Run: headless pygame with SDL's dummy video driver; simulated clock (each Clock.tick advances the game by its frame time, no real sleeping); random seed 0; keys injected as events and as key.get_pressed() state; no mouse input.
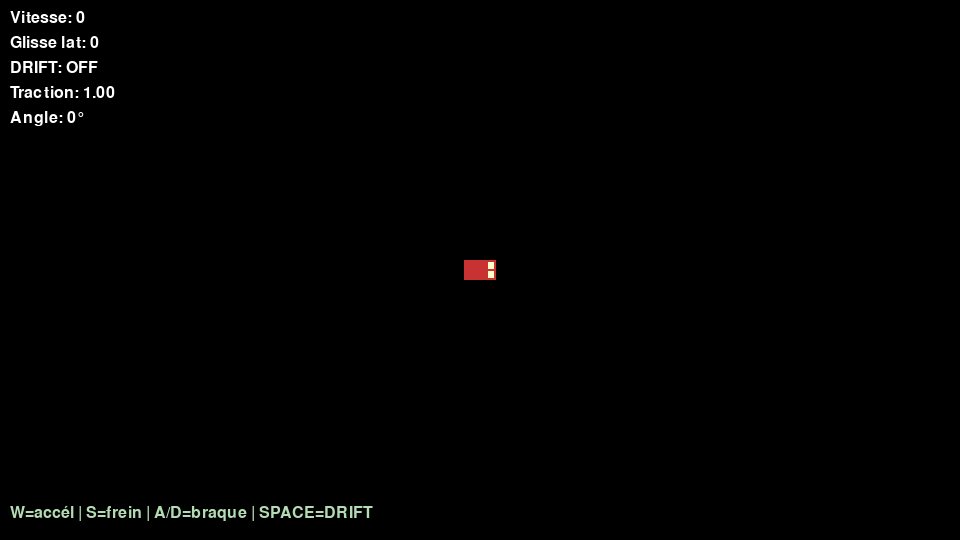
Frame 1 of 4 · flips 1–60 · no input
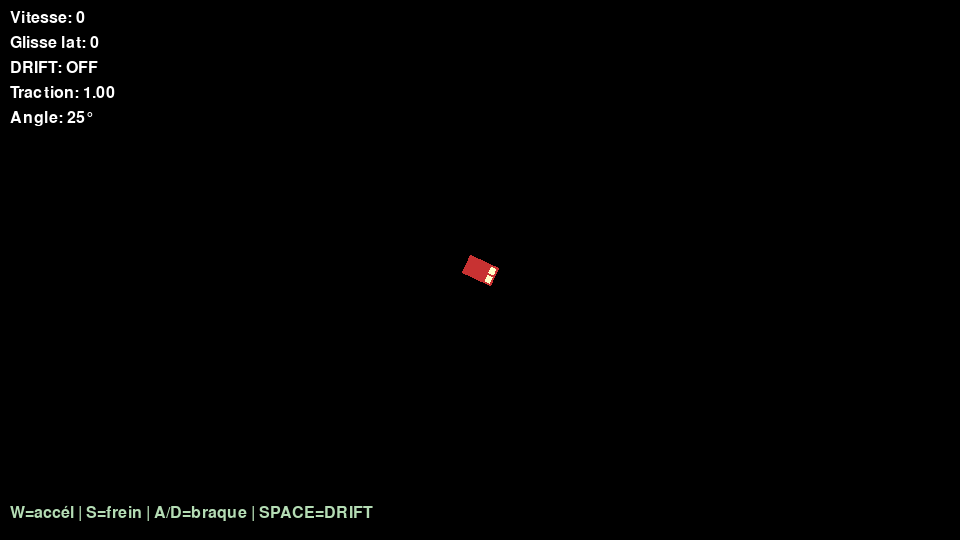
Frame 2 of 4 · flips 61–180 · tapped SPACE, RETURN · held RIGHT (→), D
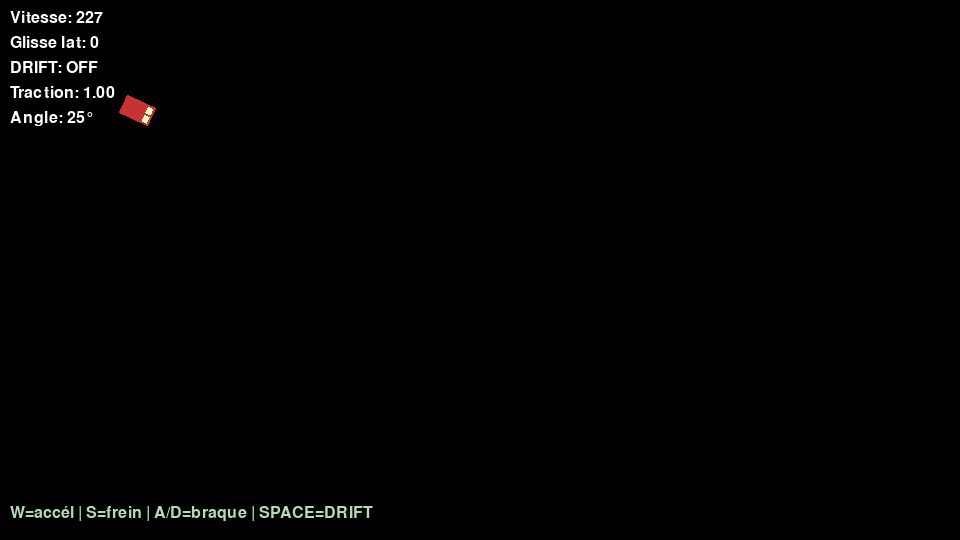
Frame 3 of 4 · flips 181–300 · held DOWN (↓), S
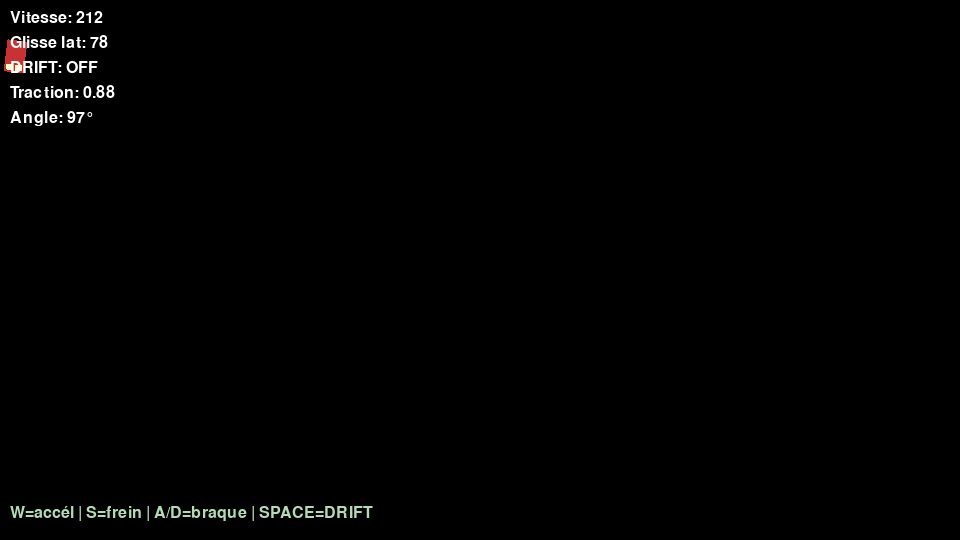
Frame 4 of 4 · flips 301–420 · held LEFT (←), A, UP (↑), W

The pygame program that drew these frames:

import pygame as pg
import math
import random

SCREEN_WIDTH = 1920 / 2
SCREEN_HEIGHT = 1080 / 2
FPS = 60
MAX_SPEED = 600
PLAYER_SIZE = 20

ACCELERATION = 1200
DRIFT_THRESHOLD = 100

# Physique plus glissante
STEER_SPEED_NORMAL = 3.5
STEER_SPEED_DRIF = 4.5
NORMAL_LONG_FRIC = 2.5
NORMAL_LAT_FRIC = 4.0
DRIFT_LONG_FRIC = 4.0
DRIFT_LAT_FRIC = 0.05    # TRÈS GLISSANT
AIR_DRAG_COEFF = 1.2
ROLLING_RESIST = 120

def get_inputs():
    keys = pg.key.get_pressed()
    forward = keys[pg.K_w] or keys[pg.K_UP]
    backward = keys[pg.K_s] or keys[pg.K_DOWN]
    steer_left = keys[pg.K_a] or keys[pg.K_LEFT]
    steer_right = keys[pg.K_d] or keys[pg.K_RIGHT]
    space_pressed = keys[pg.K_SPACE]
    
    steer_input = (1 if steer_right else 0) - (1 if steer_left else 0)
    throttle = (1.0 if forward else 0.0) - (0.8 if backward else 0.0)
    
    return steer_input, throttle, space_pressed

def update_steering(player_angle, steer_input, speed, is_drifting, dt):
    steer_speed = STEER_SPEED_DRIF if is_drifting else STEER_SPEED_NORMAL
    steer_mult = max(0.3, 1.0 - speed / (MAX_SPEED * 1.2))
    player_angle += steer_input * steer_speed * steer_mult * dt
    return player_angle

def update_velocity(velocity, player_angle, throttle, is_drifting, speed, dt):
    facing = pg.Vector2(math.cos(player_angle), math.sin(player_angle))
    
    forward_vel = velocity.dot(facing)
    side_vel = velocity - facing * forward_vel
    slip_ratio = abs(side_vel.length() / max(speed, 1.0))
    traction = math.sqrt(max(0.0, 1.0 - slip_ratio ** 1.5))
    velocity += facing * ACCELERATION * throttle * traction * dt
    
    long_fric_factor = DRIFT_LONG_FRIC if is_drifting else NORMAL_LONG_FRIC
    lat_fric_factor = DRIFT_LAT_FRIC if is_drifting else NORMAL_LAT_FRIC
    long_friction = -facing * forward_vel * long_fric_factor * dt
    side_friction = -side_vel * lat_fric_factor * dt
    velocity += long_friction + side_friction
    
    if speed > 0:
        drag_dir = velocity.normalize()
        air_drag = drag_dir * (speed * AIR_DRAG_COEFF * dt)
        rolling_drag = drag_dir * ROLLING_RESIST * dt
        velocity -= air_drag + rolling_drag
    
    if speed > MAX_SPEED:
        velocity.scale_to_length(MAX_SPEED)
    
    return velocity

def update_position(player_pos, velocity, dt):
    player_pos += velocity * dt
    half_size = PLAYER_SIZE / 2
    player_pos.x = max(half_size, min(player_pos.x, SCREEN_WIDTH - half_size))
    player_pos.y = max(half_size, min(player_pos.y, SCREEN_HEIGHT - half_size))
    return player_pos

def create_car_surface():
    car_length = PLAYER_SIZE * 1.6  # 32
    car_width = PLAYER_SIZE         # 20
    unrot_surf = pg.Surface((int(car_length), int(car_width)), pg.SRCALPHA)
    pg.draw.rect(unrot_surf, (200, 50, 50), (0, 0, car_length, car_width))
    # Phares avant (côté droit)
    pg.draw.rect(unrot_surf, (255, 255, 200), (car_length - 8, 2, 6, 7))
    pg.draw.rect(unrot_surf, (255, 255, 200), (car_length - 8, car_width - 9, 6, 7))
    return unrot_surf

def draw_car(screen, unrot_surf, player_pos, player_angle):
    unrot_rect = unrot_surf.get_rect(center=player_pos)
    angle_deg = -math.degrees(player_angle)
    rot_surf = pg.transform.rotate(unrot_surf, angle_deg)
    rot_rect = rot_surf.get_rect(center=unrot_rect.center)
    screen.blit(rot_surf, rot_rect.topleft)

def emit_particles(particles, player_pos, player_angle, is_drifting, side_vel, velocity, dt):
    """Émet des particules à l'arrière"""
    if is_drifting and side_vel.length() > 20:
        # Offset arrière dans le repère de la voiture (avant rotation)
        rear_offset_local = pg.Vector2(-PLAYER_SIZE * 1.6 / 2, 0)  # Arrière
        rear_offset = rear_offset_local.rotate(math.degrees(player_angle))  # Roté
        
        for _ in range(5):
            # Petit offset aléatoire autour de l'arrière
            smoke_off = pg.Vector2(random.uniform(-6, -16), random.uniform(-8, 8))
            smoke_off = smoke_off.rotate(math.degrees(player_angle))
            
            # Vélocité de la particule : un peu de vitesse voiture + poussée arrière
            particle_vel = velocity * 0.15 + rear_offset.normalize() * -8
            
            particles.append({
                'pos': player_pos + rear_offset + smoke_off,
                'life': random.uniform(0.7, 1.3),
                'size': random.uniform(5, 12),
                'velocity': particle_vel
            })

def update_and_draw_particles(screen, particles, dt):
    for p in particles[:]:
        p['life'] -= dt
        if p['life'] <= 0:
            particles.remove(p)
            continue
        p['pos'] += p['velocity'] * dt
        alpha = int(200 * (p['life'] / 1.3))
        ssize = p['size']
        smoke_surf = pg.Surface((ssize*2, ssize*2), pg.SRCALPHA)
        pg.draw.circle(smoke_surf, (100, 90, 70, alpha), (ssize, ssize), ssize)
        screen.blit(smoke_surf, (p['pos'].x - ssize, p['pos'].y - ssize))

def draw_hud(screen, font, speed, side_vel, is_drifting, traction, player_angle):
    info = [
        f"Vitesse: {speed:.0f}",
        f"Glisse lat: {side_vel.length():.0f}",
        f"DRIFT: {'ON' if is_drifting else 'OFF'}",
        f"Traction: {traction:.2f}",
        f"Angle: {math.degrees(player_angle) % 360:.0f}°"
    ]
    y = 10
    for line in info:
        surf = font.render(line, True, (255, 255, 255))
        screen.blit(surf, (10, y))
        y += 25
    
    instr = font.render("W=accél | S=frein | A/D=braque | SPACE=DRIFT", True, (180, 220, 180))
    screen.blit(instr, (10, SCREEN_HEIGHT - 35))

def main():
    pg.init()
    screen = pg.display.set_mode((SCREEN_WIDTH, SCREEN_HEIGHT))
    clock = pg.time.Clock()
    running = True
    font = pg.font.Font(None, 24)
    particles = []
    
    player_pos = pg.Vector2(screen.get_width() / 2, screen.get_height() / 2)
    velocity = pg.Vector2(0, 0)
    player_angle = 0.0
    
    car_surf = create_car_surface()

    while running:
        dt = clock.tick(FPS) / 1000
        for event in pg.event.get():
            if event.type == pg.QUIT:
                running = False

        screen.fill("black")
        
        steer_input, throttle, space_pressed = get_inputs()
        speed = velocity.length()
        is_drifting = space_pressed and speed > DRIFT_THRESHOLD
        
        player_angle = update_steering(player_angle, steer_input, speed, is_drifting, dt)
        velocity = update_velocity(velocity, player_angle, throttle, is_drifting, speed, dt)
        player_pos = update_position(player_pos, velocity, dt)
        
        # Calcul side_vel pour particules
        facing = pg.Vector2(math.cos(player_angle), math.sin(player_angle))
        forward_vel = velocity.dot(facing)
        side_vel = velocity - facing * forward_vel
        
        # Émission particules (velocity passé !)
        emit_particles(particles, player_pos, player_angle, is_drifting, side_vel, velocity, dt)
        
        draw_car(screen, car_surf, player_pos, player_angle)
        update_and_draw_particles(screen, particles, dt)
        
        slip_ratio = abs(side_vel.length() / max(speed, 1.0))
        traction = math.sqrt(max(0.0, 1.0 - slip_ratio ** 1.5))
        draw_hud(screen, font, speed, side_vel, is_drifting, traction, player_angle)
        
        pg.display.flip()
    pg.quit()

if __name__ == "__main__":
    main()
